Dataset: ada_project_2023 (GitHub, Jmat0/ada_project_2023). Classes: Audemars Piguet, Blancpain, Breguet, Breitling, Bulgari, Cartier, Certina, Chopard, Girard-Perregaux, Hublot, IWC, Jaeger-LeCoultre, Montblanc, Omega, Panerai, Patek Philippe, Rolex, TAG Heuer, Tissot, Zenith.

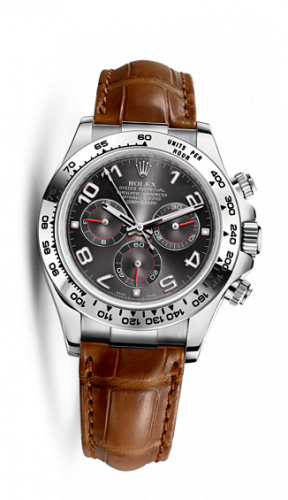
Label: Rolex

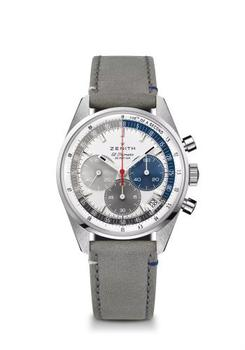
Label: Zenith

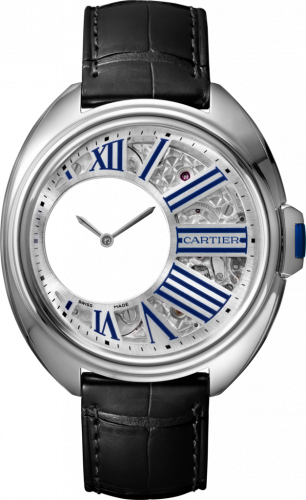
Label: Cartier

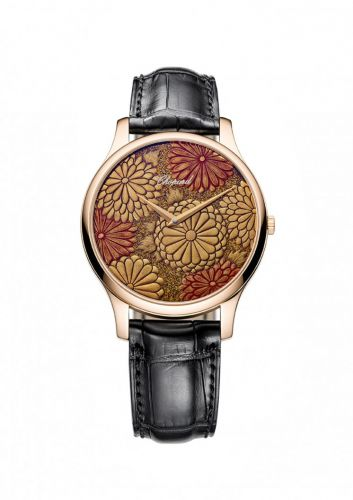
Label: Chopard

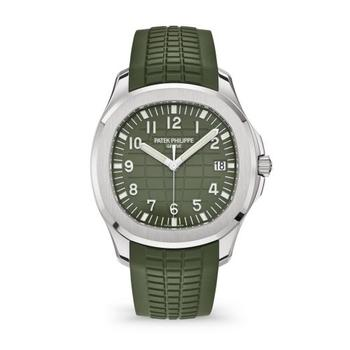
Label: Patek Philippe

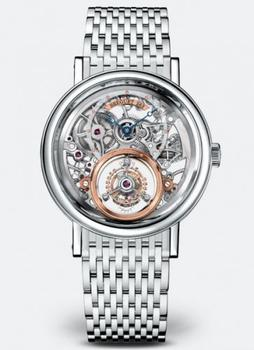
Label: Breguet
